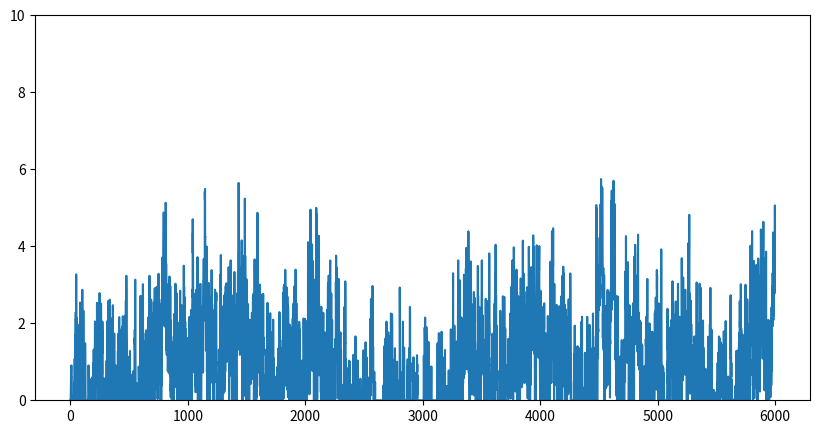
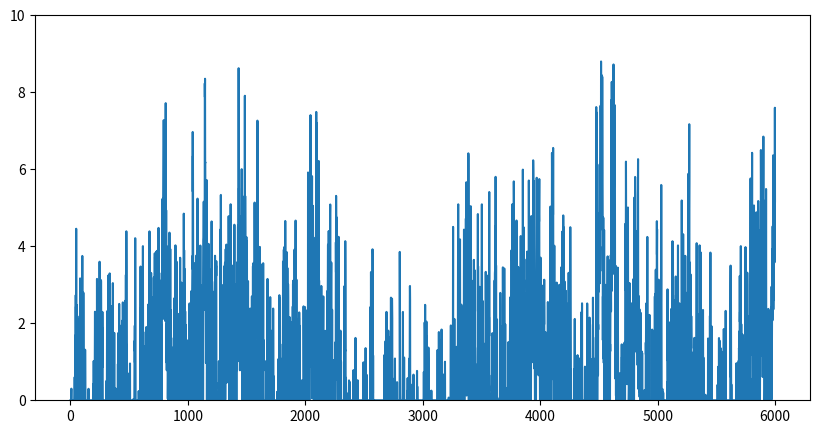

Generate these figures, in order, with matplotlib:
import numpy as np
from scipy import signal as ss
from scipy.stats import zscore
import matplotlib.pyplot as plt

def make_noise(num_traces=10, num_samples=1000, scale=2):
    np.random.seed(1)
    
    num_samples = num_samples+2000
    # Normalised Frequencies
    # fv = np.linspace(0, 1, 40)
    # Amplitudes Of '1/f'                                
    # a = 1/(1+2*fv)                
    # Filter Numerator Coefficients              
    # b = ss.firls(43, fv, a)                                   

    B = [0.049922035, -0.095993537, 0.050612699, -0.004408786]
    A = [1, -2.494956002,   2.017265875,  -0.522189400]

    invfn = np.zeros((num_traces,num_samples))

    for i in np.arange(0,num_traces):
        # Create White Noise
        wn = np.random.normal(loc=1, scale=scale, size=num_samples)  # scale=0.5
        # Create '1/f' Noise
        invfn[i,:] = zscore(ss.lfilter(B, A, wn))                          

    return invfn[:,2000:]

for scale in [0.5,5]:
    sample_list = make_noise(num_traces=10, num_samples=6000, scale=scale)

    sample = sample_list[2]
    print(np.mean(sample))
    # plt.figure()
    # plt.plot(sample)

    sample[sample<0] = 0
    sample = sample/np.mean(sample)
    print(np.mean(sample))
    plt.figure(figsize=(10, 5))
    plt.ylim(0, 10)
    plt.plot(sample)

plt.show()
